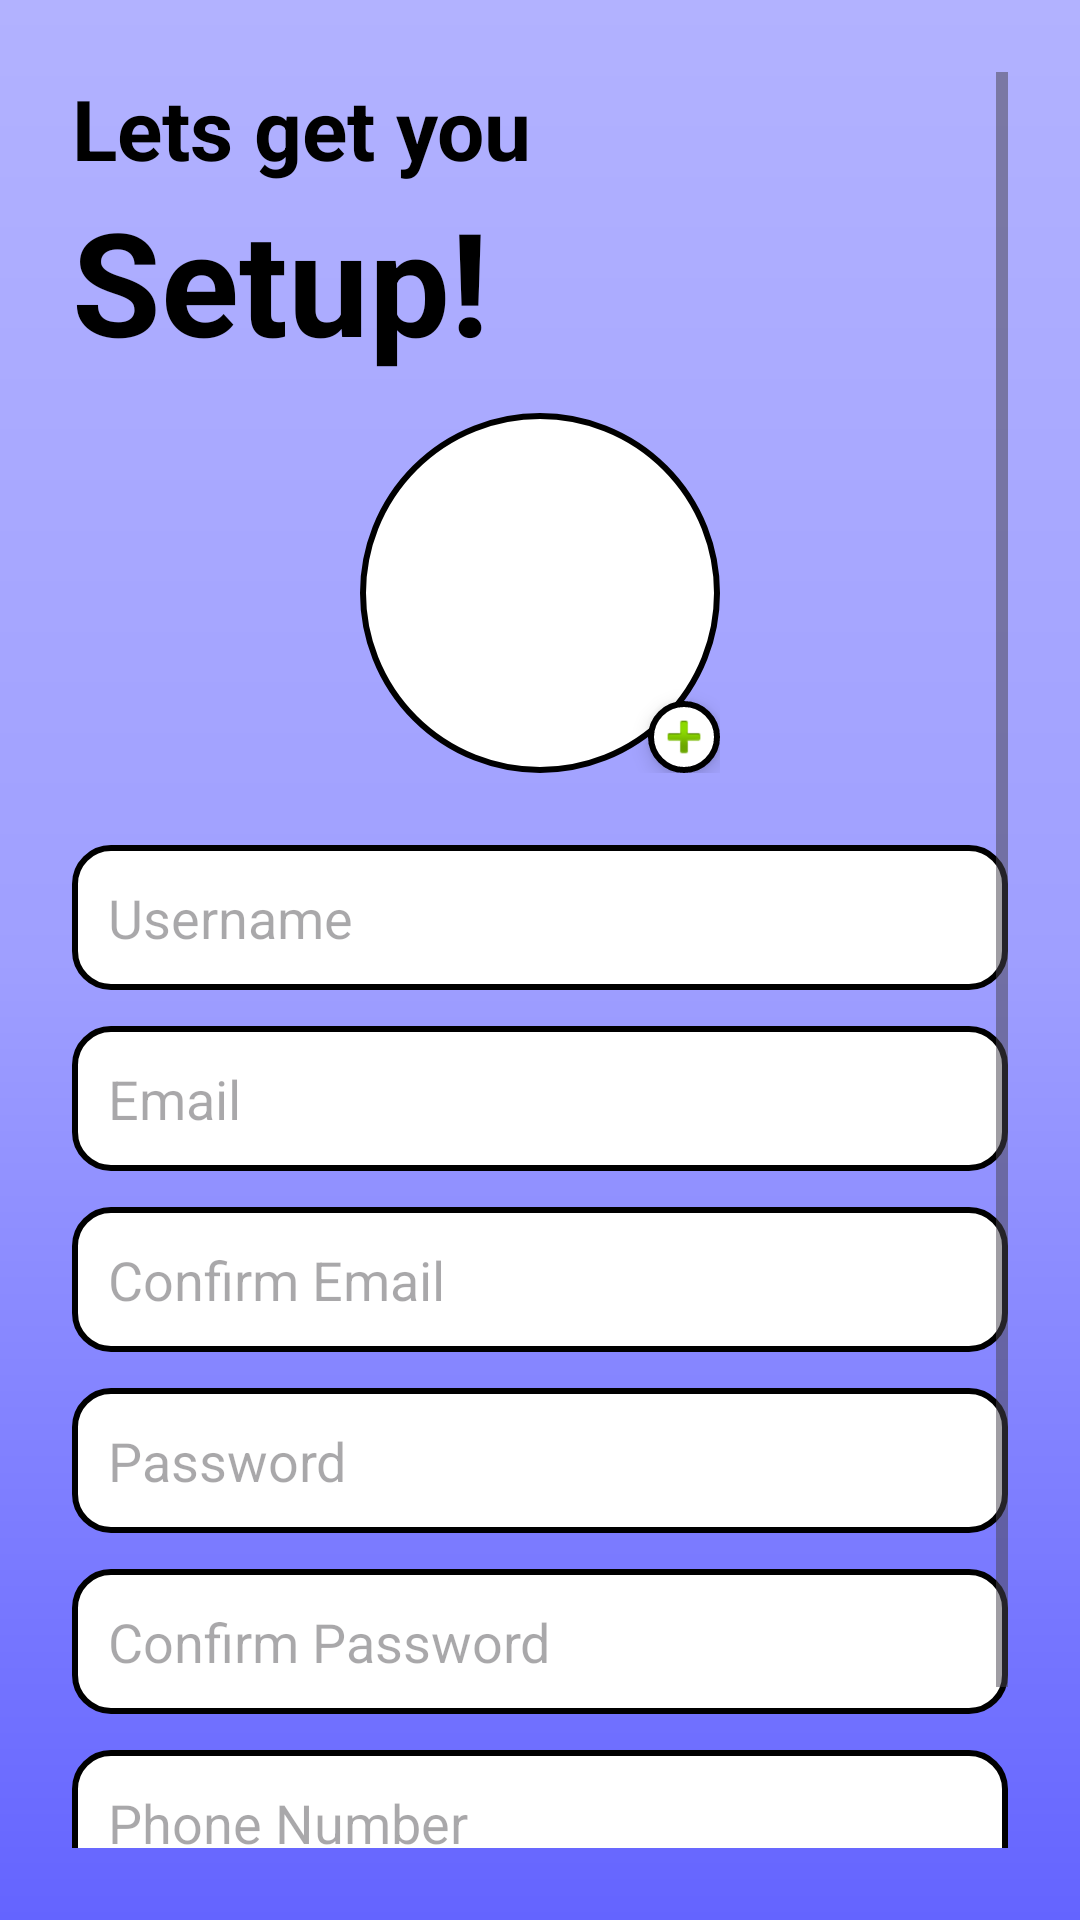

This screen was rendered from an Android layout file. Write that file and the resources it references.
<!-- AndroidManifest.xml: application theme Theme._61D_SIT305 -->
<!-- res/layout/activity_signup.xml -->
<?xml version="1.0" encoding="utf-8"?>
<ScrollView xmlns:android="http://schemas.android.com/apk/res/android"
    android:layout_width="match_parent"
    android:layout_height="match_parent"
    android:background="@drawable/bg_gradient"
    android:padding="24dp">

    <LinearLayout
        android:layout_width="match_parent"
        android:layout_height="wrap_content"
        android:orientation="vertical">

        <TextView
            android:id="@+id/tv_title"
            android:layout_width="wrap_content"
            android:layout_height="wrap_content"
            android:text="Lets get you"
            android:textSize="28sp"
            android:textColor="#000000"
            android:textStyle="bold" />

        <TextView
            android:id="@+id/tv_setup"
            android:layout_width="wrap_content"
            android:layout_height="wrap_content"
            android:text="Setup!"
            android:textSize="48sp"
            android:textColor="#000000"
            android:textStyle="bold"
            android:layout_marginBottom="12dp" />

        <FrameLayout
            android:layout_width="wrap_content"
            android:layout_height="wrap_content"
            android:layout_gravity="center_horizontal"
            android:layout_marginBottom="24dp">

            <ImageView
                android:id="@+id/img_profile"
                android:layout_width="120dp"
                android:layout_height="120dp"
                android:src="@drawable/ic_user_placeholder"
                android:layout_centerInParent="true"
                android:background="@drawable/circle_background"
                android:padding="16dp"
                android:clickable="true"
                android:focusable="true"/>

            <ImageView
                android:id="@+id/img_add_icon"
                android:layout_width="24dp"
                android:layout_height="24dp"
                android:layout_alignBottom="@id/img_profile"
                android:layout_alignEnd="@id/img_profile"
                android:src="@android:drawable/ic_input_add"
                android:background="@drawable/circle_small"
                android:layout_gravity="end|bottom"
                android:padding="2dp"
                android:elevation="4dp"/>
        </FrameLayout>

        <EditText
            android:id="@+id/et_username"
            android:layout_width="match_parent"
            android:layout_height="wrap_content"
            android:hint="Username"
            android:background="@drawable/edittext_background"
            android:padding="12dp"
            android:layout_marginBottom="12dp" />

        <EditText
            android:id="@+id/et_email"
            android:layout_width="match_parent"
            android:layout_height="wrap_content"
            android:hint="Email"
            android:background="@drawable/edittext_background"
            android:padding="12dp"
            android:layout_marginBottom="12dp" />

        <EditText
            android:id="@+id/et_confirm_email"
            android:layout_width="match_parent"
            android:layout_height="wrap_content"
            android:hint="Confirm Email"
            android:background="@drawable/edittext_background"
            android:padding="12dp"
            android:layout_marginBottom="12dp" />

        <EditText
            android:id="@+id/et_password"
            android:layout_width="match_parent"
            android:layout_height="wrap_content"
            android:hint="Password"
            android:inputType="textPassword"
            android:background="@drawable/edittext_background"
            android:padding="12dp"
            android:layout_marginBottom="12dp" />

        <EditText
            android:id="@+id/et_confirm_password"
            android:layout_width="match_parent"
            android:layout_height="wrap_content"
            android:hint="Confirm Password"
            android:inputType="textPassword"
            android:background="@drawable/edittext_background"
            android:padding="12dp"
            android:layout_marginBottom="12dp" />

        <EditText
            android:id="@+id/et_phone"
            android:layout_width="match_parent"
            android:layout_height="wrap_content"
            android:hint="Phone Number"
            android:inputType="phone"
            android:background="@drawable/edittext_background"
            android:padding="12dp"
            android:layout_marginBottom="24dp" />

        <Button
            android:id="@+id/btn_create_account"
            android:layout_width="match_parent"
            android:layout_height="wrap_content"
            android:text="Create new Account"
            android:textColor="#000000"
            android:backgroundTint="#4effb8"
            android:textStyle="bold"
            android:padding="12dp" />
    </LinearLayout>
</ScrollView>
<!-- resources referenced by this layout -->
<resources>
  <!-- drawable bg_gradient (drawable) -->
  <?xml version="1.0" encoding="utf-8"?>
  <shape xmlns:android="http://schemas.android.com/apk/res/android"
      android:shape="rectangle">
  
      <gradient
          android:angle="260"
          android:type="linear"
          android:startColor="#B2B2FF"
          android:centerColor="#9F9FFF"
          android:endColor="#6464ff"
          android:centerY="0.5" />
  </shape>
  <!-- drawable circle_background (drawable) -->
  <?xml version="1.0" encoding="utf-8"?>
  <shape xmlns:android="http://schemas.android.com/apk/res/android">
      <solid android:color="#FFFFFF" />
      <corners android:radius="60dp"/>
      <stroke android:width="2dp" android:color="#000000"/>
  </shape>
  <!-- drawable circle_small (drawable) -->
  <?xml version="1.0" encoding="utf-8"?>
  <shape xmlns:android="http://schemas.android.com/apk/res/android">
      <solid android:color="#FFFFFF"/>
      <corners android:radius="12dp"/>
      <stroke android:width="2dp" android:color="#000000"/>
  </shape>
  <!-- drawable edittext_background (drawable) -->
  <?xml version="1.0" encoding="utf-8"?>
  <shape xmlns:android="http://schemas.android.com/apk/res/android"
      android:shape="rectangle">
  
      <solid android:color="#FFFFFF" /> 
  
      <stroke
          android:width="2dp"
          android:color="#000000" /> 
  
      <corners android:radius="12dp" />
  </shape>
  <!-- drawable ic_user_placeholder (mipmap-anydpi-v26) -->
  <?xml version="1.0" encoding="utf-8"?>
  <adaptive-icon xmlns:android="http://schemas.android.com/apk/res/android">
      <background android:drawable="@drawable/ic_user_placeholder_background"/>
      <foreground android:drawable="@drawable/ic_user_placeholder_foreground"/>
  </adaptive-icon>
  <style name="Theme._61D_SIT305" parent="Base.Theme._61D_SIT305" />
  <style name="Base.Theme._61D_SIT305" parent="Theme.Material3.DayNight.NoActionBar">
          
          
      </style>
</resources>
